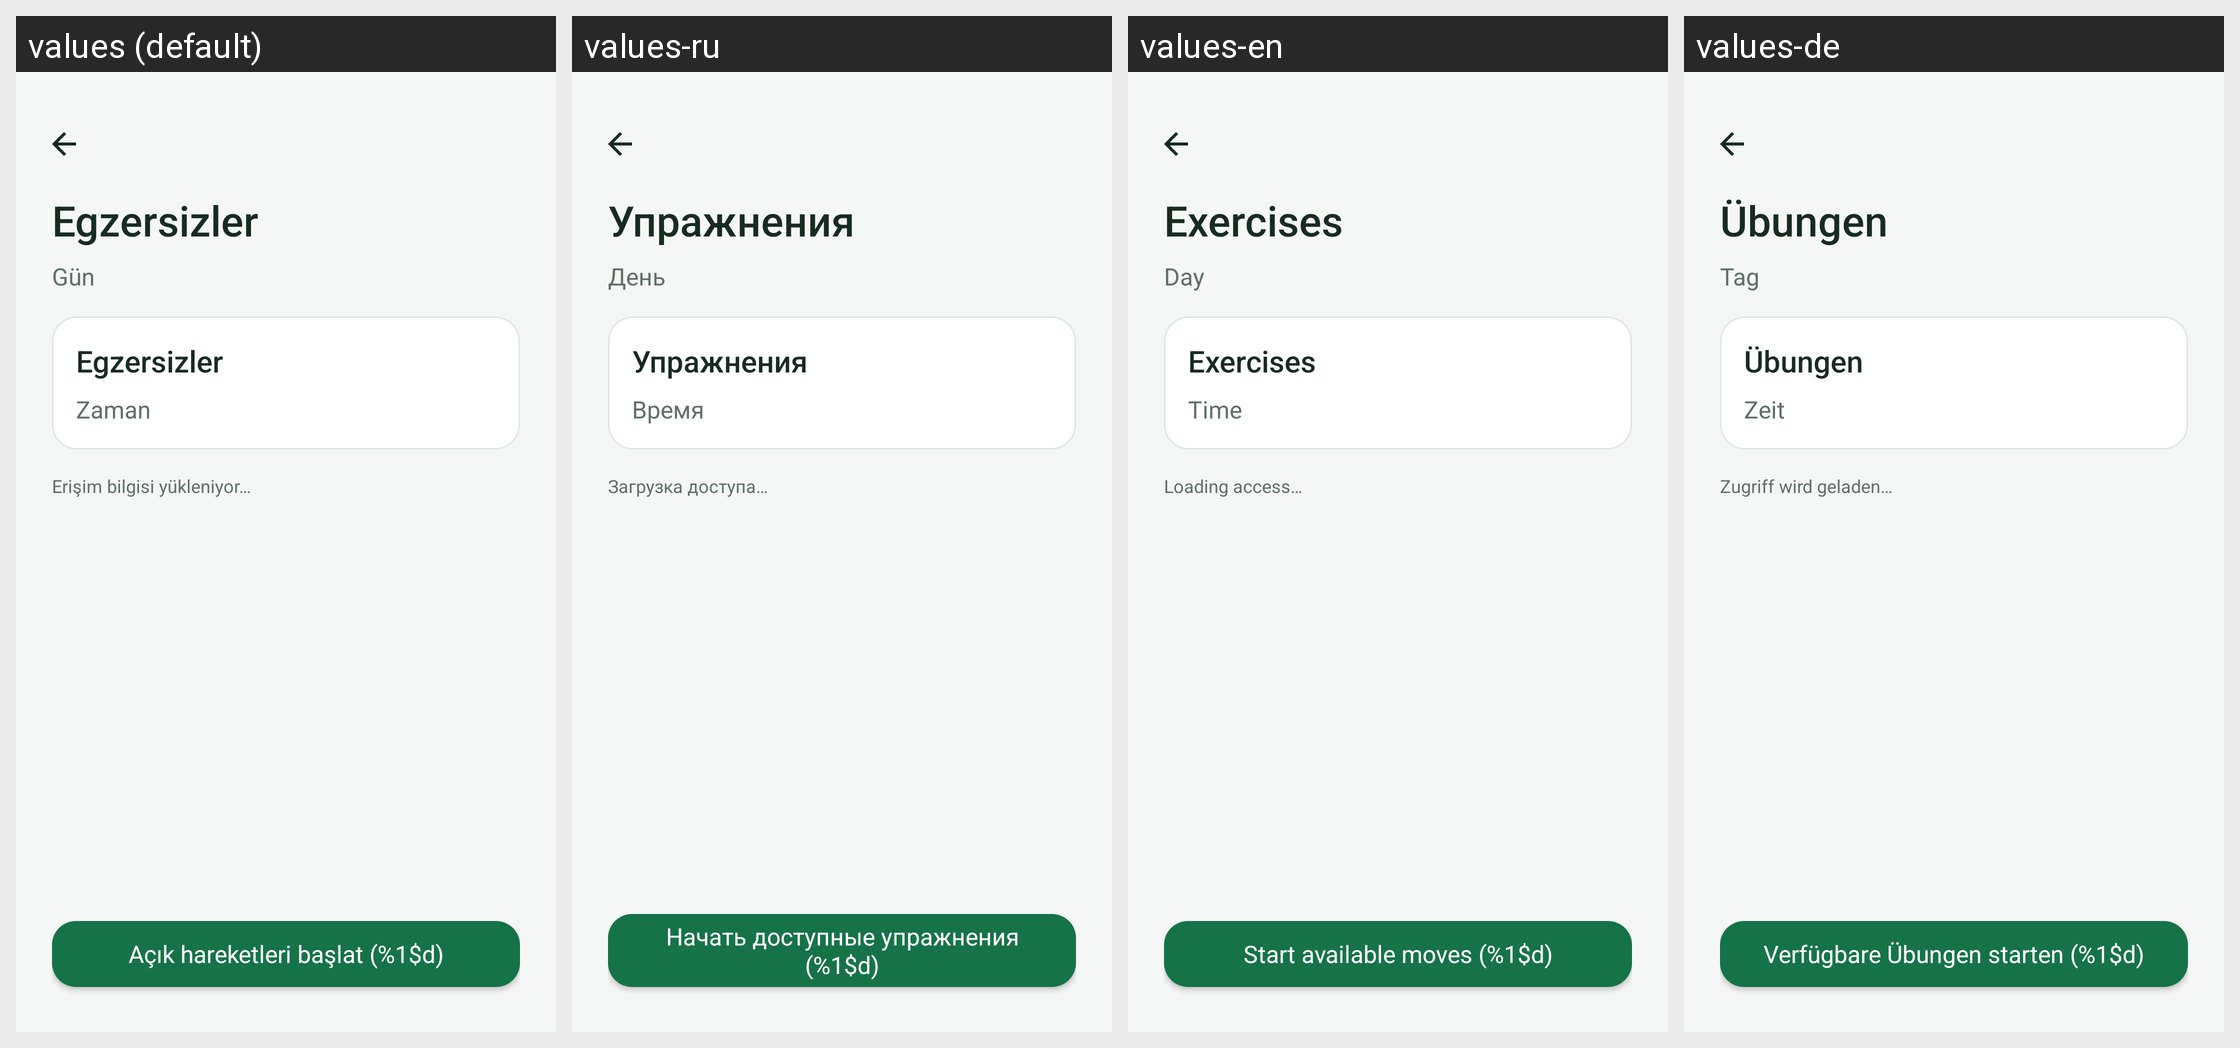

The same Android screen rendered under several of its app's locales, left to right. List the strings drawn on it with the default value and each locale's translation.
Android screen res/layout/fragment_detail_day.xml rendered under 4 locales, left to right: values (default), values-ru, values-en, values-de. Device: Nexus 5 (rendered at 1080×1920; each locale shown at half size, 540×960, under a caption strip naming it); theme Theme.HealthyBackandNeck.
Strings drawn on this screen, with the default value and each locale's value (text and hints the layout hard-codes, and strings that could not be matched under every locale, appear in the picture but are not listed):

exercices
  values: Egzersizler
  values-ru: Упражнения
  values-en: Exercises
  values-de: Übungen

label_day
  values: Gün
  values-ru: День
  values-en: Day
  values-de: Tag

time
  values: Zaman
  values-ru: Время
  values-en: Time
  values-de: Zeit

access_loading
  values: Erişim bilgisi yükleniyor…
  values-ru: Загрузка доступа…
  values-en: Loading access…
  values-de: Zugriff wird geladen…

start_available
  values: Açık hareketleri başlat (%1$d)
  values-ru: Начать доступные упражнения (%1$d)
  values-en: Start available moves (%1$d)
  values-de: Verfügbare Übungen starten (%1$d)
